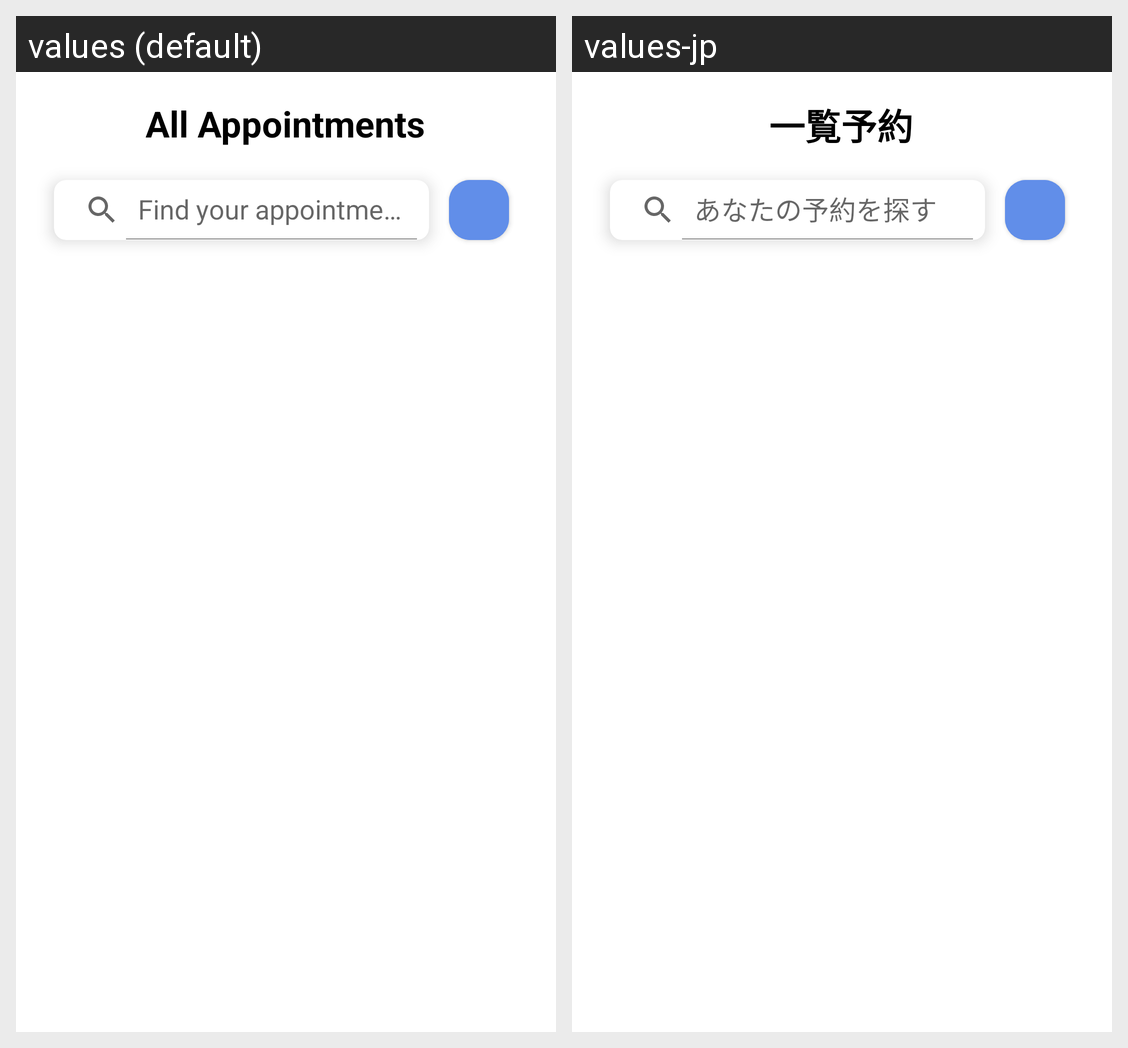

This grid shows one Android layout under two languages. Give, for every string resource on the screen, its name, the default text and each shown locale's text.
Android screen res/layout/fragment_appointment_list.xml rendered under 2 locales, left to right: values (default), values-jp. Device: Nexus 5 (rendered at 1080×1920; each locale shown at half size, 540×960, under a caption strip naming it); theme Theme.SwimmingInstructorLocator.
Strings drawn on this screen, with the default value and each locale's value (text and hints the layout hard-codes, and strings that could not be matched under every locale, appear in the picture but are not listed):

view_all_appointments
  values: All Appointments
  values-jp: 一覧予約

find_your_appointment
  values: Find your appointment
  values-jp: あなたの予約を探す
